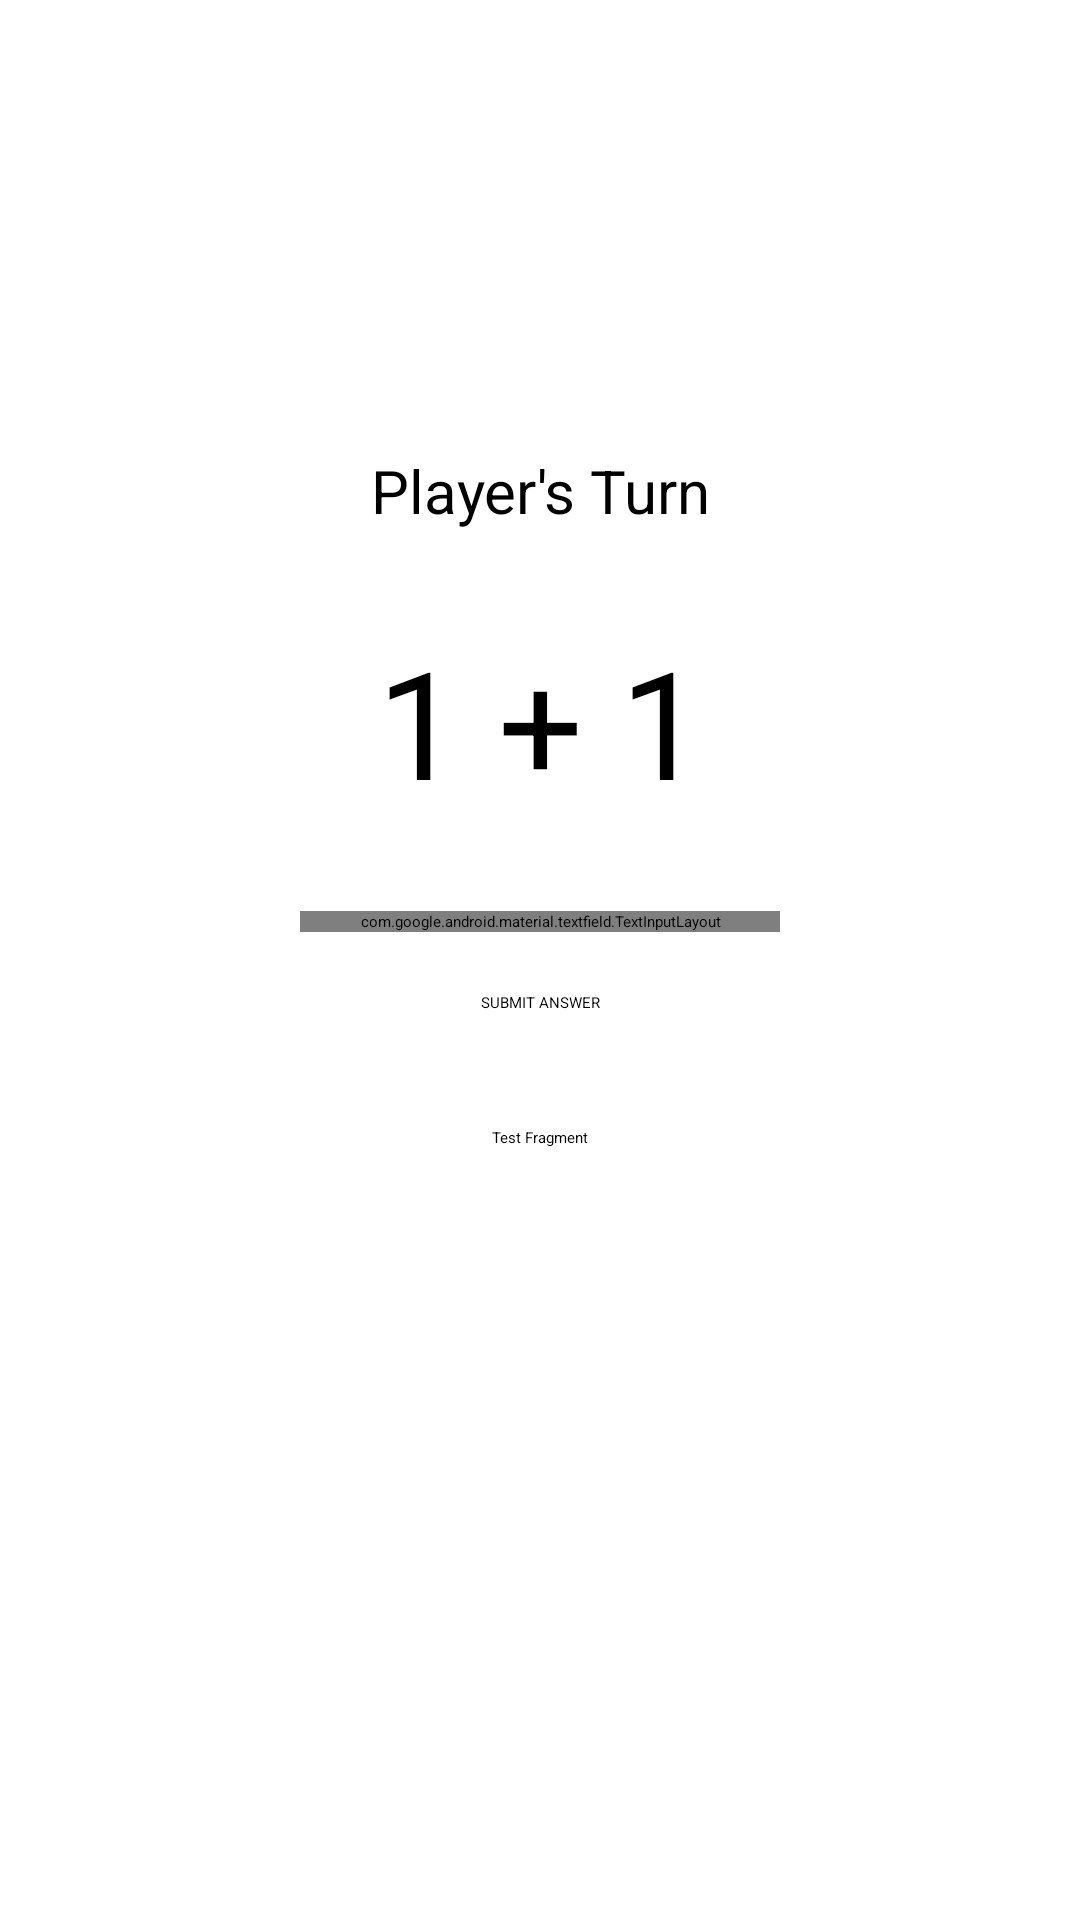

Reconstruct the res/layout file that produces this screen, plus the resources it refers to.
<!-- AndroidManifest.xml: application theme Theme.Adv160421097Week2 -->
<!-- res/layout/fragment_game.xml -->
<?xml version="1.0" encoding="utf-8"?>
<FrameLayout xmlns:android="http://schemas.android.com/apk/res/android"
    xmlns:app="http://schemas.android.com/apk/res-auto"
    xmlns:tools="http://schemas.android.com/tools"
    android:layout_width="match_parent"
    android:layout_height="match_parent"
    tools:context=".GameFragment">

    <androidx.constraintlayout.widget.ConstraintLayout
        android:layout_width="match_parent"
        android:layout_height="match_parent">

        <TextView
            android:id="@+id/txtTurn"
            android:layout_width="wrap_content"
            android:layout_height="wrap_content"
            android:layout_marginStart="150dp"
            android:layout_marginTop="150dp"
            android:layout_marginEnd="150dp"
            android:text="Player's Turn"
            android:textSize="20sp"
            app:layout_constraintEnd_toEndOf="parent"
            app:layout_constraintStart_toStartOf="parent"
            app:layout_constraintTop_toTopOf="parent" />

        <Button
            android:id="@+id/btnSubmit"
            android:layout_width="wrap_content"
            android:layout_height="wrap_content"
            android:layout_marginStart="125dp"
            android:layout_marginTop="20dp"
            android:layout_marginEnd="125dp"
            android:text="SUBMIT ANSWER"
            app:layout_constraintEnd_toEndOf="parent"
            app:layout_constraintStart_toStartOf="parent"
            app:layout_constraintTop_toBottomOf="@+id/textInputLayout" />

        <TextView
            android:id="@+id/txtMath"
            android:layout_width="wrap_content"
            android:layout_height="wrap_content"
            android:layout_marginStart="150dp"
            android:layout_marginTop="30dp"
            android:layout_marginEnd="150dp"
            android:text="1 + 1"
            android:textSize="50sp"
            app:layout_constraintEnd_toEndOf="parent"
            app:layout_constraintStart_toStartOf="parent"
            app:layout_constraintTop_toBottomOf="@+id/txtTurn" />

        <com.google.android.material.textfield.TextInputLayout
            android:id="@+id/textInputLayout"
            android:layout_width="0dp"
            android:layout_height="wrap_content"
            android:layout_marginStart="100dp"
            android:layout_marginTop="30dp"
            android:layout_marginEnd="100dp"
            app:layout_constraintEnd_toEndOf="parent"
            app:layout_constraintStart_toStartOf="parent"
            app:layout_constraintTop_toBottomOf="@+id/txtMath">

            <com.google.android.material.textfield.TextInputEditText
                android:id="@+id/txtAnswer"
                android:layout_width="match_parent"
                android:layout_height="wrap_content"
                android:hint="Your Answer" />
        </com.google.android.material.textfield.TextInputLayout>

        <Button
            android:id="@+id/buttonTestFragment"
            android:layout_width="wrap_content"
            android:layout_height="wrap_content"
            android:layout_marginStart="125dp"
            android:layout_marginTop="38dp"
            android:layout_marginEnd="125dp"
            android:text="Test Fragment"
            app:layout_constraintBottom_toBottomOf="parent"
            app:layout_constraintEnd_toEndOf="parent"
            app:layout_constraintStart_toStartOf="parent"
            app:layout_constraintTop_toBottomOf="@+id/btnSubmit"
            app:layout_constraintVertical_bias="0.0" />

    </androidx.constraintlayout.widget.ConstraintLayout>
</FrameLayout>
<!-- resources referenced by this layout -->
<resources>
  <style name="Theme.Adv160421097Week2" parent="Theme.MaterialComponents.DayNight.DarkActionBar">
          
          <item name="colorPrimary">@color/purple_500</item>
          <item name="colorPrimaryVariant">@color/purple_700</item>
          <item name="colorOnPrimary">@color/white</item>
          
          <item name="colorSecondary">@color/teal_200</item>
          <item name="colorSecondaryVariant">@color/teal_700</item>
          <item name="colorOnSecondary">@color/black</item>
          
          <item name="android:statusBarColor">?attr/colorPrimaryVariant</item>
          
      </style>
  <!-- not gathered from this repository: default colours our renderer supplied (Android Studio template values) -->
  <color name="purple_500">#FF6200EE</color>
  <color name="purple_700">#FF3700B3</color>
  <color name="teal_200">#FF03DAC5</color>
  <color name="teal_700">#FF018786</color>
  <color name="black">#FF000000</color>
  <color name="white">#FFFFFFFF</color>
</resources>
